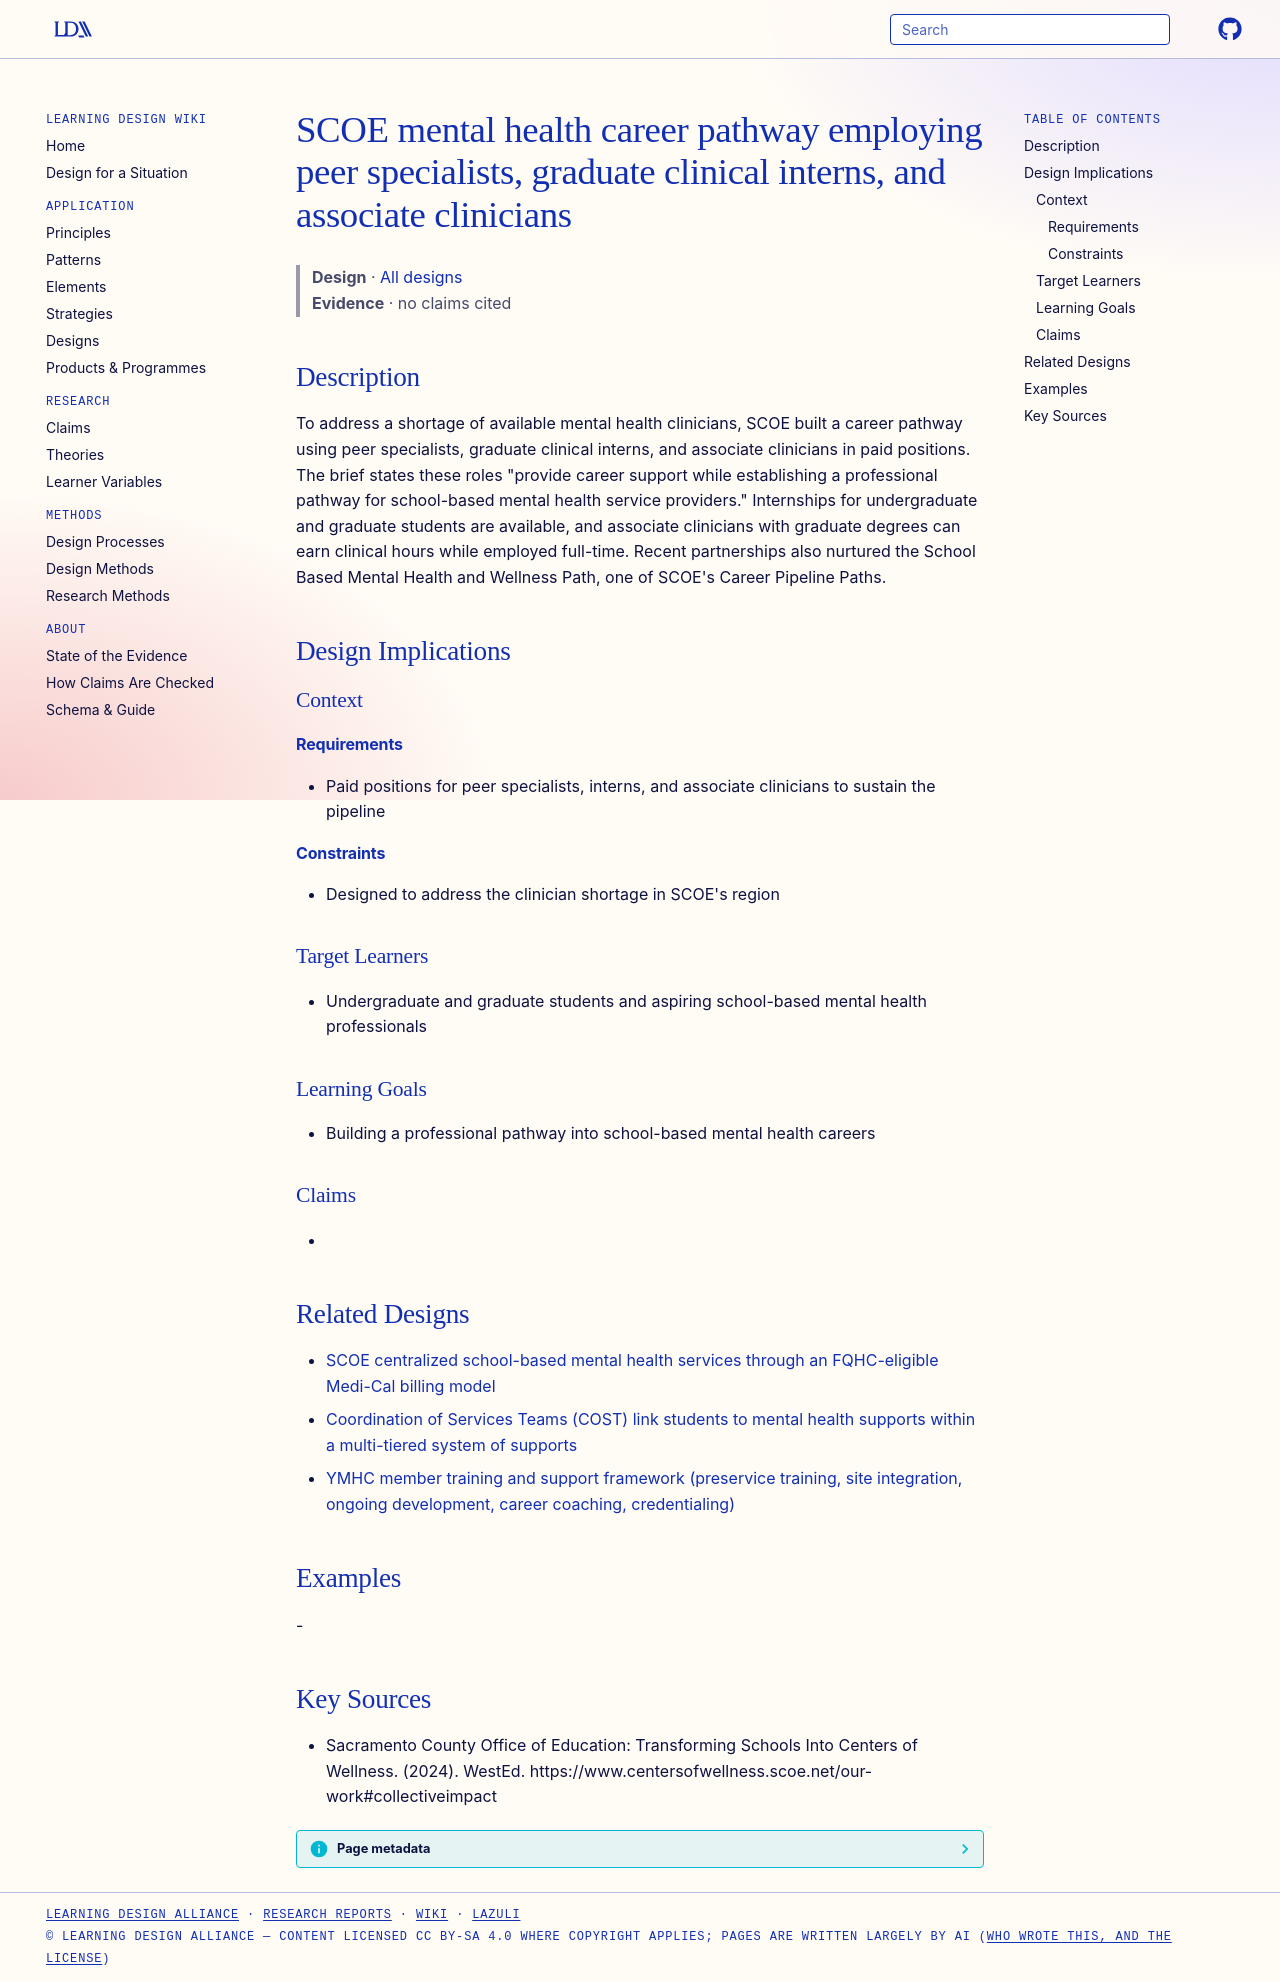

repository: Learning-Design-Alliance/learning-wiki · page: designs/scoe-school-mental-health-career-pathway/index.html · generator: mkdocs

---
type: design
id: scoe-school-mental-health-career-pathway
title: SCOE mental health career pathway employing peer specialists, graduate clinical interns, and associate clinicians
description: To address a shortage of available mental health clinicians, SCOE built a career pathway using peer specialists, graduate clinical interns, and associate clinicians in paid positions.
status: review
generated:
  by: "process:settle-candidates"
  at: 2026-10-09
sources:
  - id: sacramento-county-office-of-education-transforming-schools-into-centers-of-wellness-2024
    resource: "https://www.centersofwellness.scoe.net/our-work#collectiveimpact"
    title: "Sacramento County Office of Education: Transforming Schools Into Centers of Wellness. (2024). WestEd. https://www.centersofwellness.scoe.net/our-work#collectiveimpact"
    author: "Sacramento County Office of Education: Transforming Schools Into Centers of Wellness"
---

# SCOE mental health career pathway employing peer specialists, graduate clinical interns, and associate clinicians

> **Design** · [All designs](index.md)
> **Evidence** · no claims cited

## Description
To address a shortage of available mental health clinicians, SCOE built a career pathway using peer specialists, graduate clinical interns, and associate clinicians in paid positions. The brief states these roles "provide career support while establishing a professional pathway for school-based mental health service providers." Internships for undergraduate and graduate students are available, and associate clinicians with graduate degrees can earn clinical hours while employed full-time. Recent partnerships also nurtured the School Based Mental Health and Wellness Path, one of SCOE's Career Pipeline Paths.

## Design Implications

### Context
#### Requirements
- Paid positions for peer specialists, interns, and associate clinicians to sustain the pipeline
#### Constraints
- Designed to address the clinician shortage in SCOE's region

### Target Learners
- Undergraduate and graduate students and aspiring school-based mental health professionals

### Learning Goals
- Building a professional pathway into school-based mental health careers

### Claims
- 

## Related Designs

- [SCOE centralized school-based mental health services through an FQHC-eligible Medi-Cal billing model](scoe-centralized-fqhc-mental-health-services.md)
- [Coordination of Services Teams (COST) link students to mental health supports within a multi-tiered system of supports](scoe-cost-mtss-referral-coordination.md)
- [YMHC member training and support framework (preservice training, site integration, ongoing development, career coaching, credentialing)](ymhc-member-training-support-framework.md)

## Examples
-

## Key Sources
- Sacramento County Office of Education: Transforming Schools Into Centers of Wellness. (2024). WestEd. https://www.centersofwellness.scoe.net/our-work#collectiveimpact
